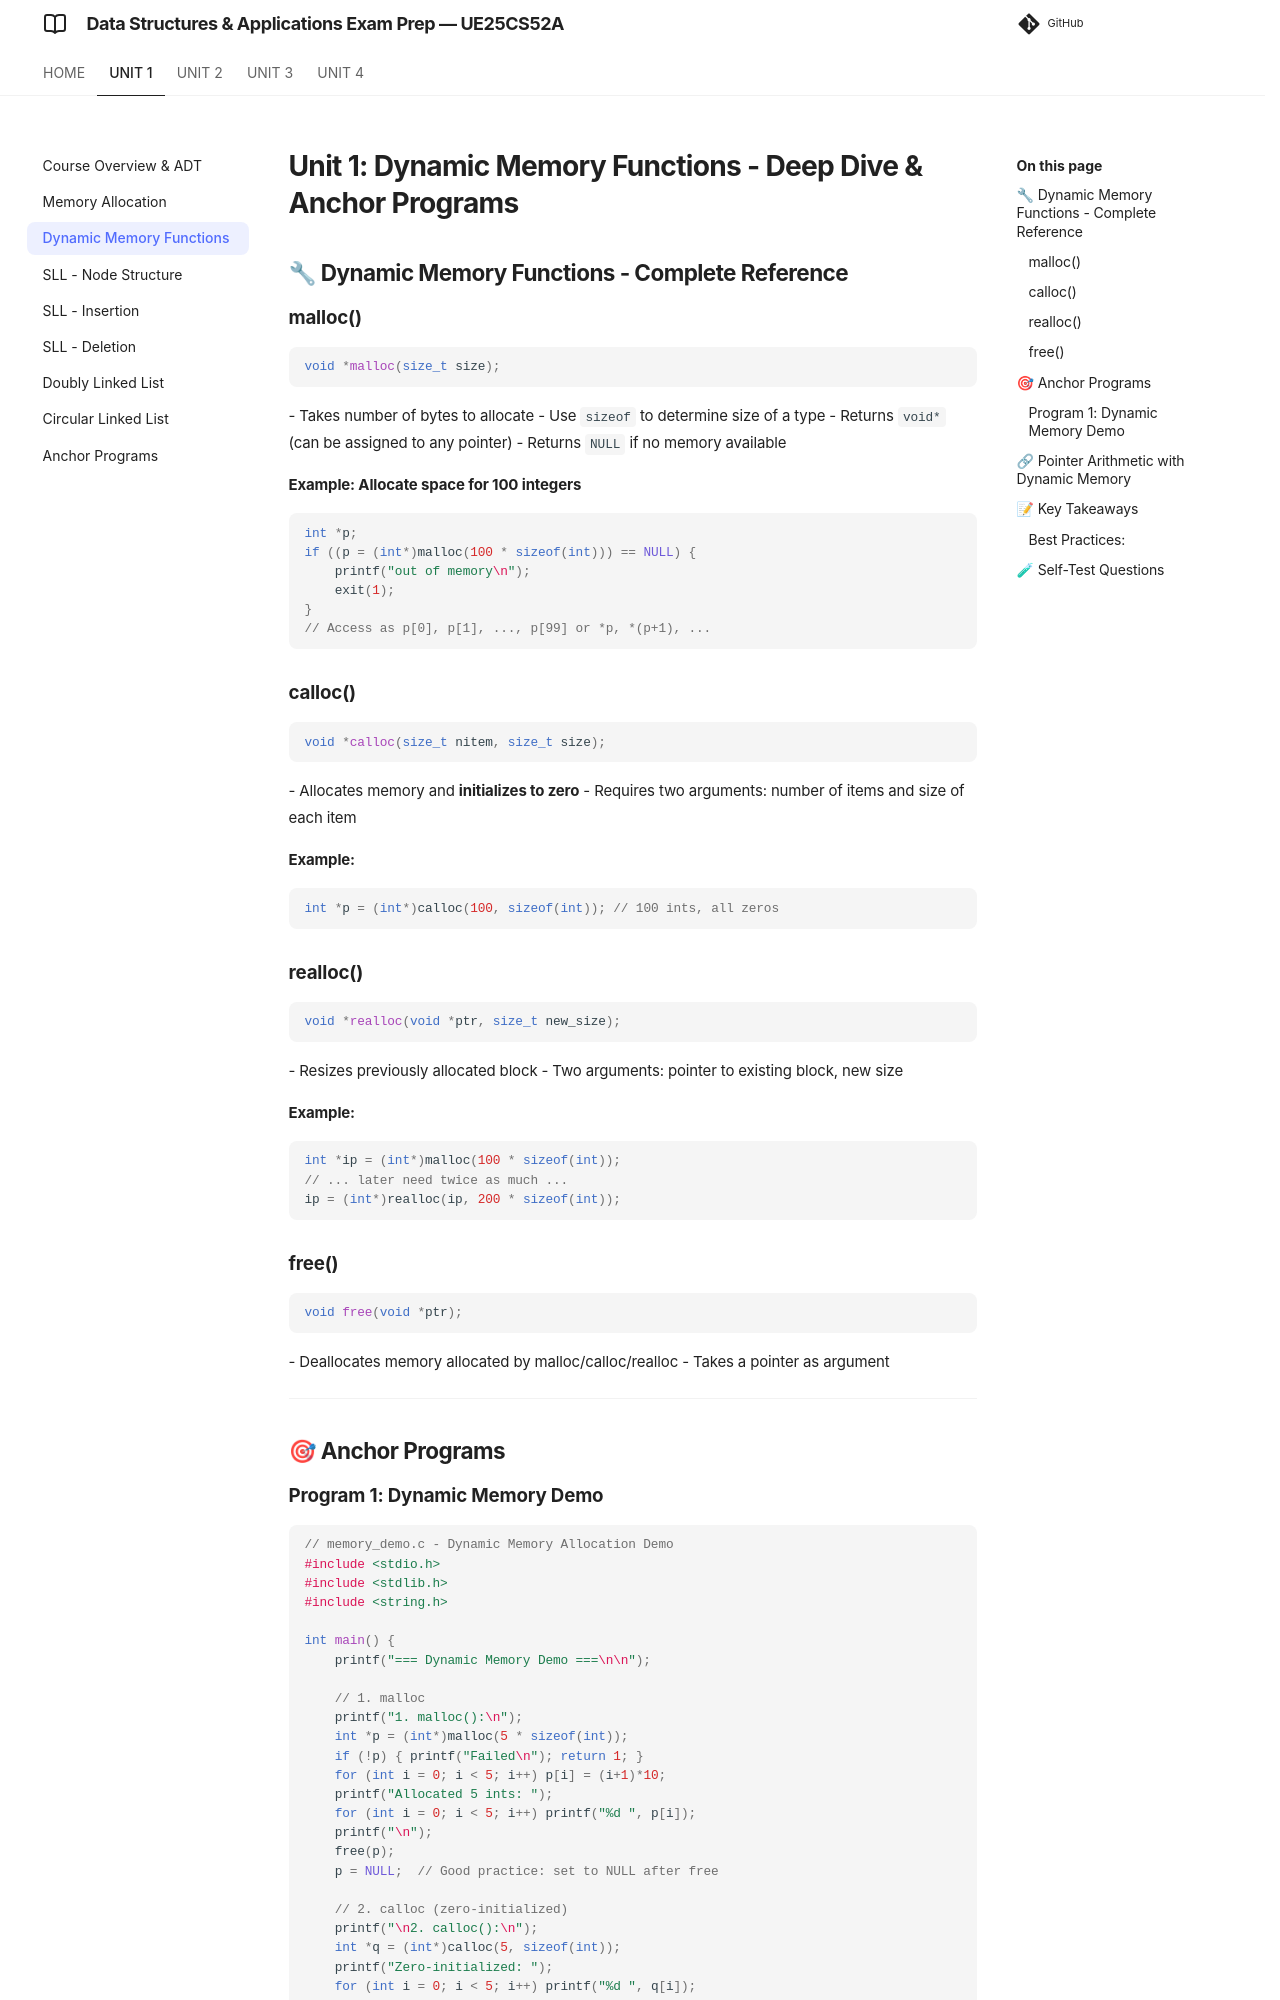

repository: imyash0722/SEM3-DSA-UE25CS52A-STUDY-MATERIAL · page: unit1/theory/unit1_03_dynamic_memory_functions/index.html · generator: mkdocs

# Unit 1: Dynamic Memory Functions - Deep Dive & Anchor Programs

## 🔧 Dynamic Memory Functions - Complete Reference

### malloc()
```c
void *malloc(size_t size);
```
- Takes number of bytes to allocate
- Use `sizeof` to determine size of a type
- Returns `void*` (can be assigned to any pointer)
- Returns `NULL` if no memory available

**Example: Allocate space for 100 integers**
```c
int *p;
if ((p = (int*)malloc(100 * sizeof(int))) == NULL) {
    printf("out of memory\n");
    exit(1);
}
// Access as p[0], p[1], ..., p[99] or *p, *(p+1), ...
```

### calloc()
```c
void *calloc(size_t nitem, size_t size);
```
- Allocates memory and **initializes to zero**
- Requires two arguments: number of items and size of each item

**Example:**
```c
int *p = (int*)calloc(100, sizeof(int)); // 100 ints, all zeros
```

### realloc()
```c
void *realloc(void *ptr, size_t new_size);
```
- Resizes previously allocated block
- Two arguments: pointer to existing block, new size

**Example:**
```c
int *ip = (int*)malloc(100 * sizeof(int));
// ... later need twice as much ...
ip = (int*)realloc(ip, 200 * sizeof(int));
```

### free()
```c
void free(void *ptr);
```
- Deallocates memory allocated by malloc/calloc/realloc
- Takes a pointer as argument

---

## 🎯 Anchor Programs
